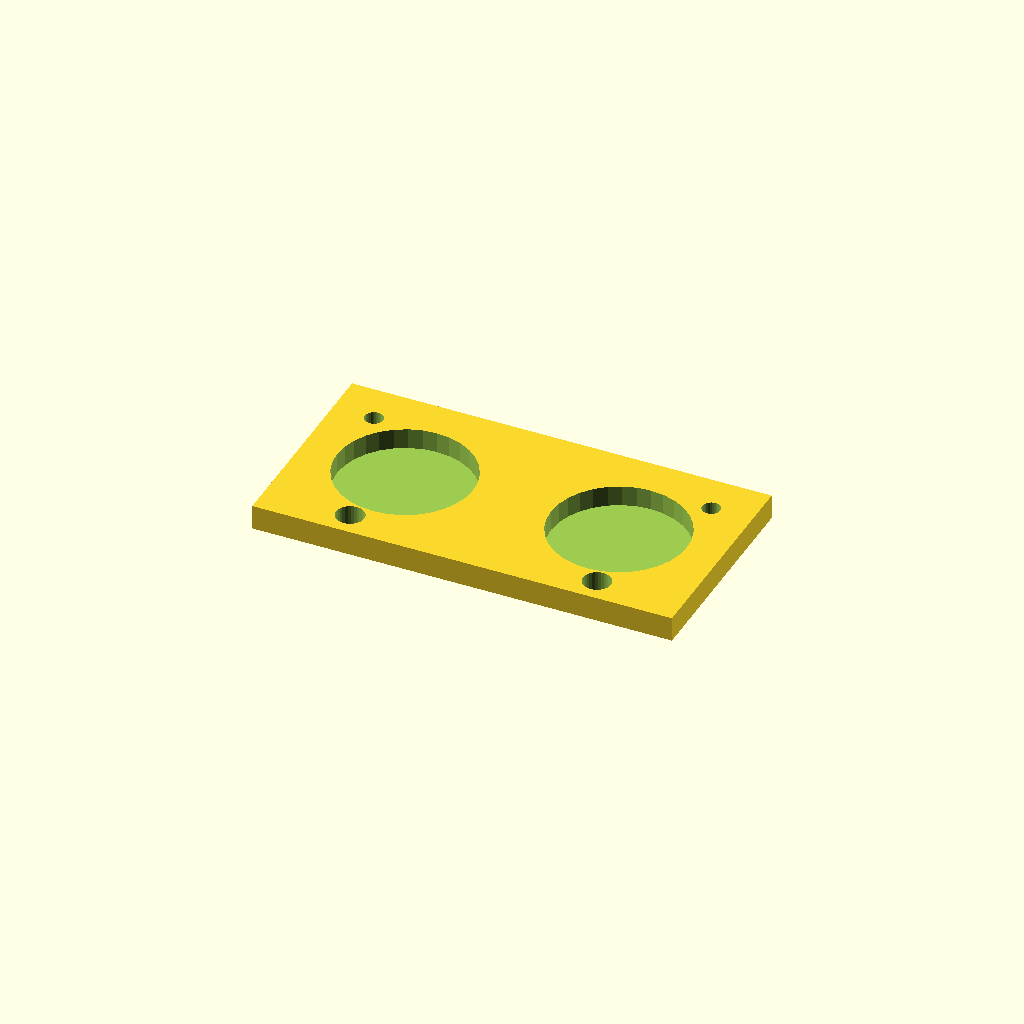
Cell 1: rendered with the file's own defaults.
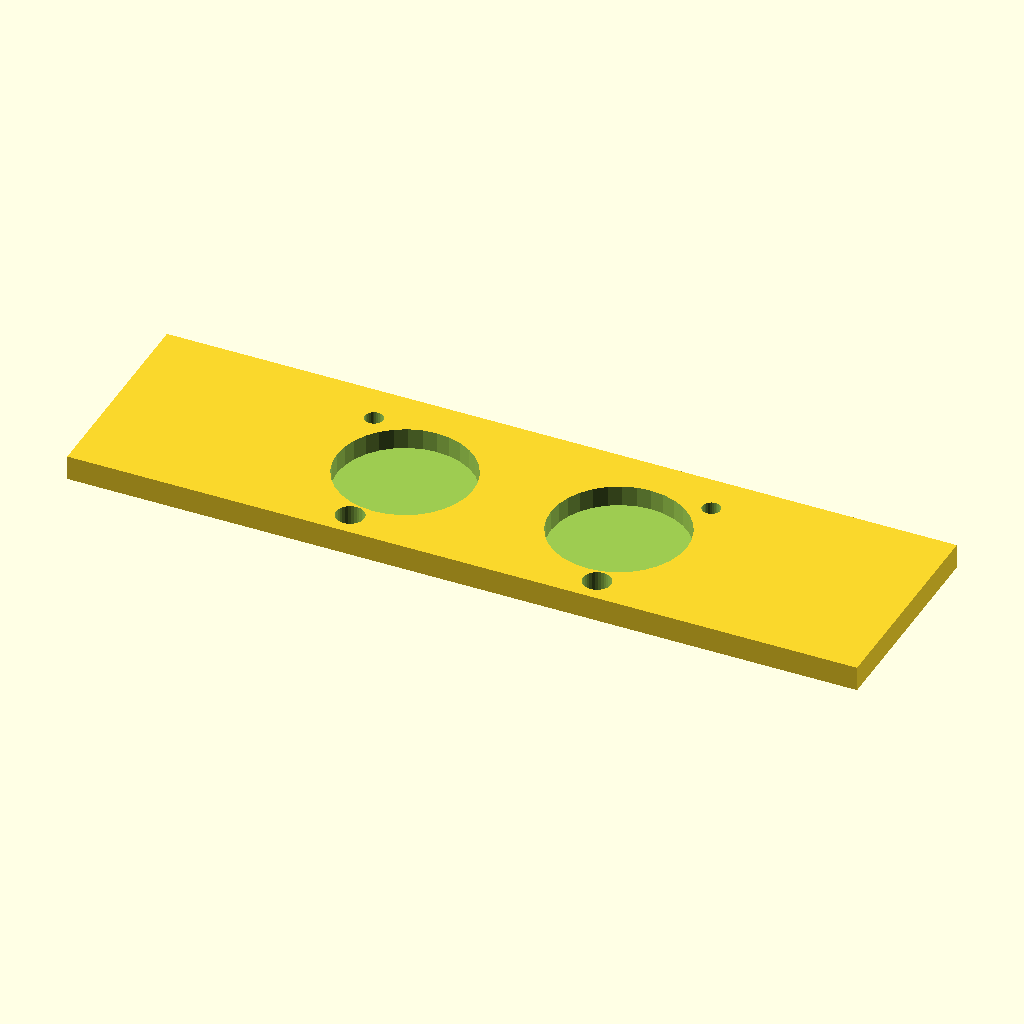
Cell 2: the same model with amplada_sensor = 90.
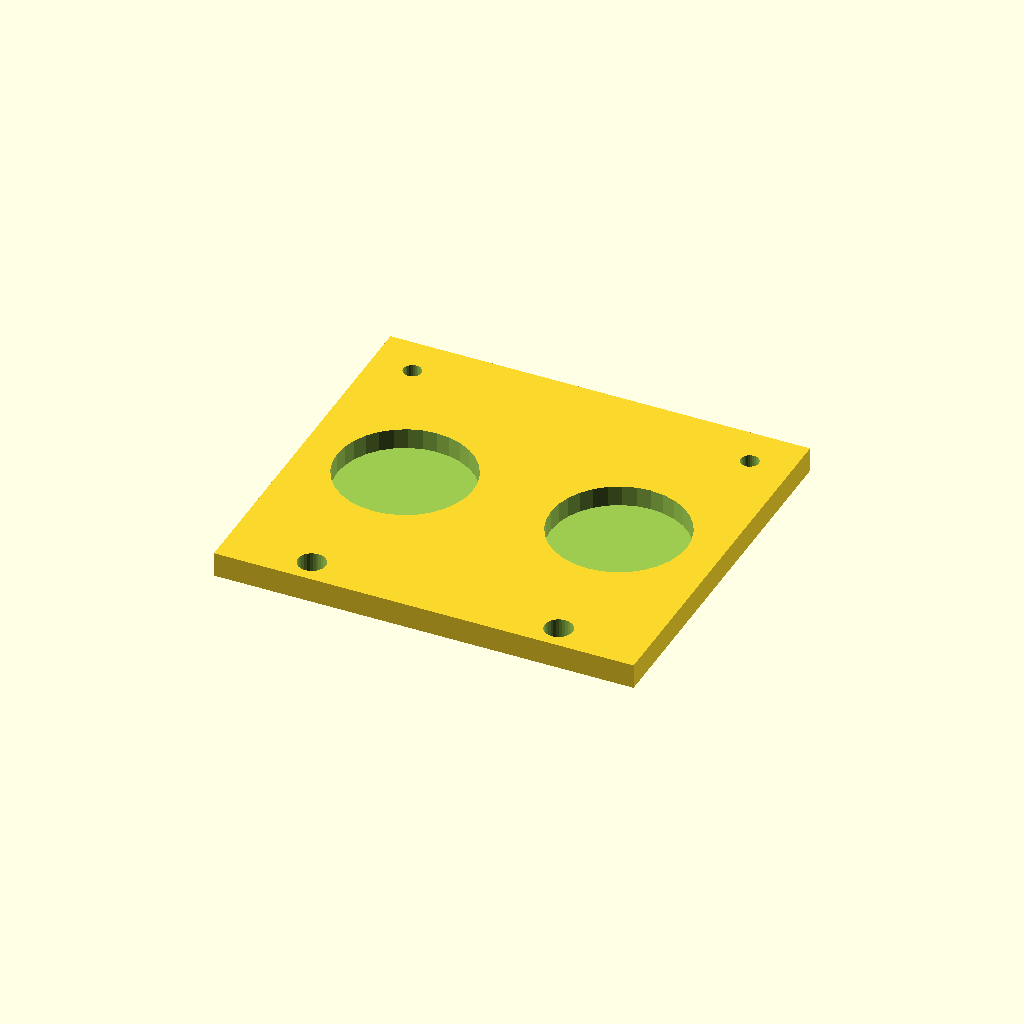
Cell 3: alcada_sensor = 40 (everything else at default).
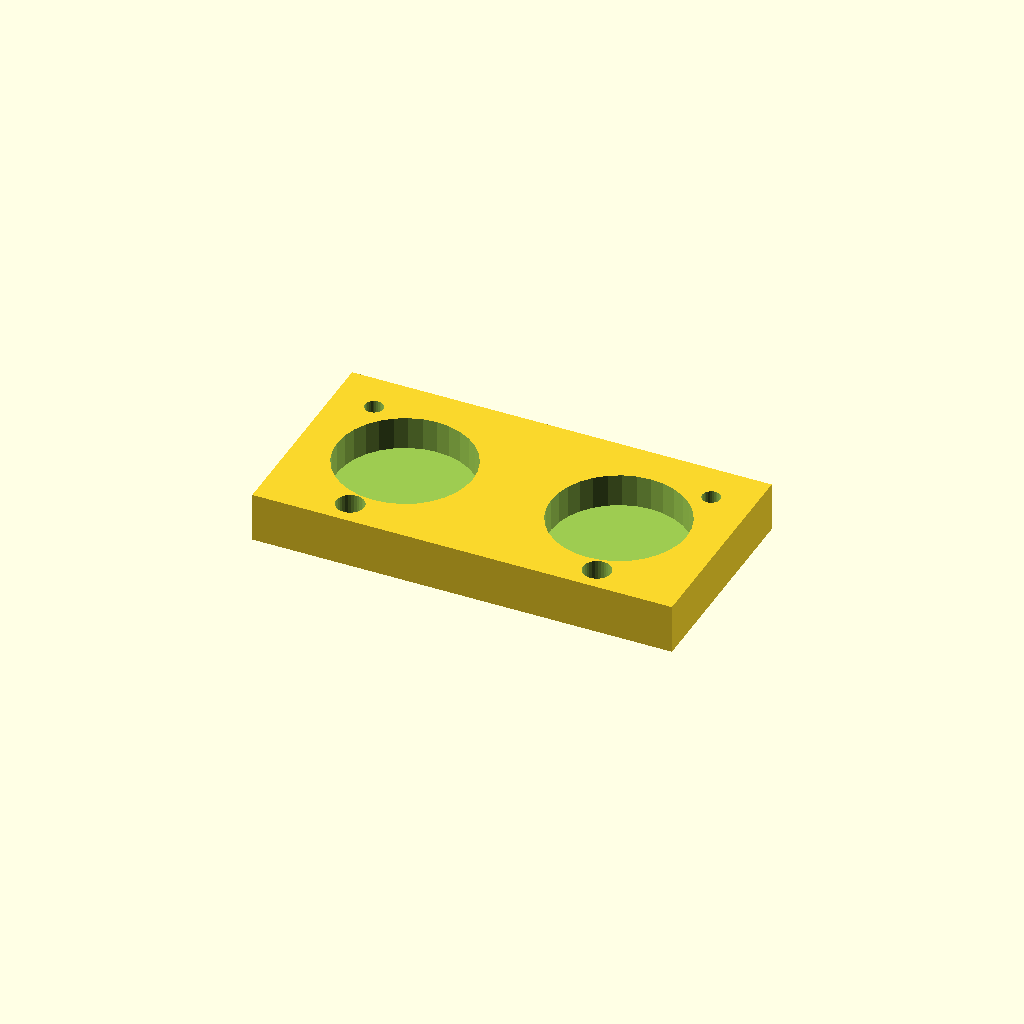
Cell 4: gruix_placa = 6 (everything else at default).
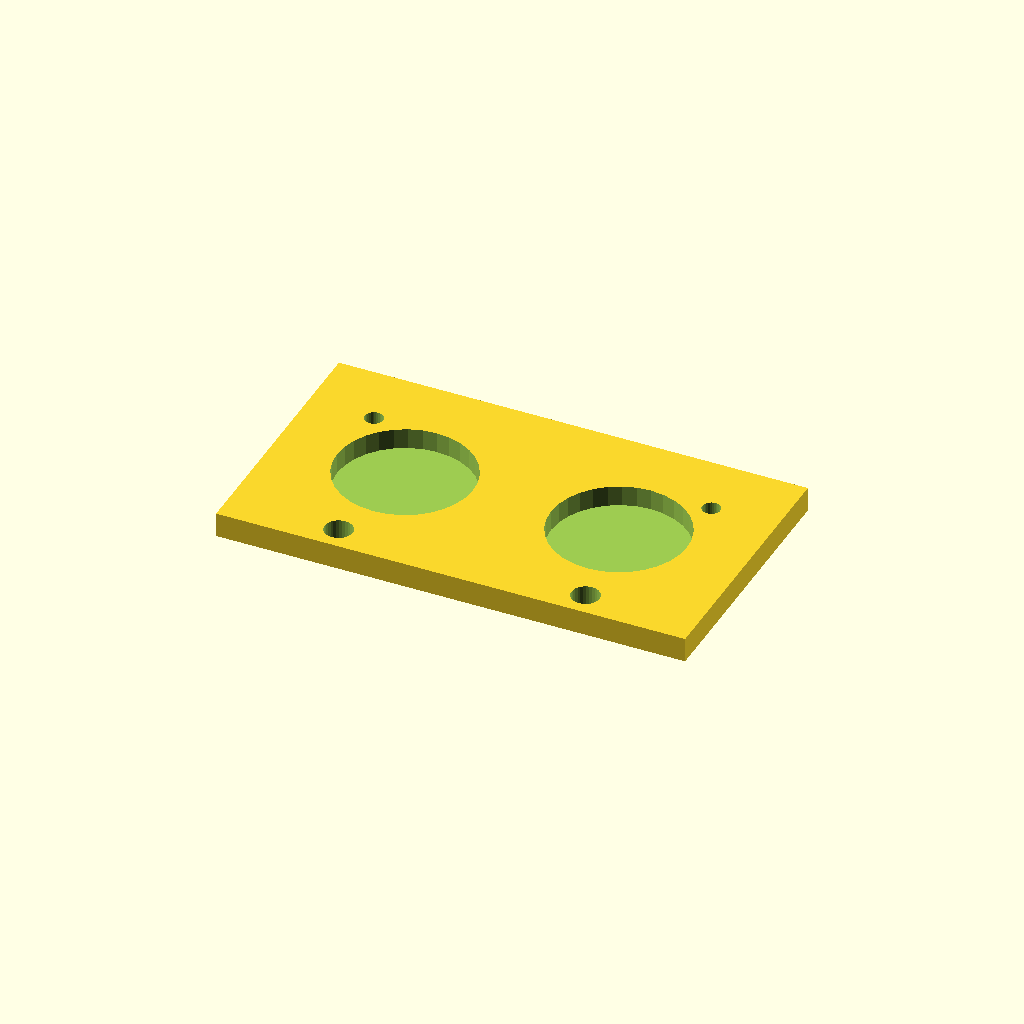
Cell 5: the same model with marge = 6.
One fixed orthographic camera (rotation 55°, 0°, 25°; colour scheme Cornfield) for every cell.
Source of the model, Recursos/peces_3d/suport_hcsr04.scad:
// suport_hcsr04.scad
// Suport frontal del sensor d'ultrasons HC-SR04 per al rover (T3), cargolat
// al davant del xassis del vehicle ja muntat (Sessio 0, vegeu
// Classes/00_General/00_Projecte_T3_Rover.md). Peca nova, petita: NO hi ha
// plantilla laser (vegeu Recursos/plantilles_laser/README.md).
// Material recomanat: PLA. 1 unitat per rover.

// --- Parametres (mm) ---
// Placa del sensor HC-SR04: 45 x 20 mm (mida real del modul).
amplada_sensor = 45;
alcada_sensor = 20;
gruix_placa = 3;
marge = 3;                     // vora al voltant del sensor
separacio_forats_sensor = 41;  // distancia entre els 2 forats de muntatge del modul (estandard HC-SR04)
diametre_ulls = 16.5;          // diametre de cada "ull" (transductor) del sensor
separacio_ulls = 26;           // distancia entre centres dels 2 ulls
forat_m3 = 3.4;                // forats per cargolar el suport al xassis
separacio_forats_xassis = 30;  // coincideix amb els forats "SUPORT HC-SR04" previstos al xassis
$fn = 32;

module placa_suport() {
    difference() {
        cube([amplada_sensor + marge * 2, alcada_sensor + marge * 2, gruix_placa],
             center = true);
        // finestra pels 2 ulls del sensor
        translate([-separacio_ulls / 2, 0, -1])
            cylinder(h = gruix_placa + 2, d = diametre_ulls);
        translate([separacio_ulls / 2, 0, -1])
            cylinder(h = gruix_placa + 2, d = diametre_ulls);
        // forats de muntatge del modul HC-SR04
        translate([-separacio_forats_sensor / 2, alcada_sensor / 2 - 2, -1])
            cylinder(h = gruix_placa + 2, d = 2.2);
        translate([separacio_forats_sensor / 2, alcada_sensor / 2 - 2, -1])
            cylinder(h = gruix_placa + 2, d = 2.2);
        // forats M3 per fixar el suport al xassis
        translate([-separacio_forats_xassis / 2, -(alcada_sensor / 2 + marge - 3), -1])
            cylinder(h = gruix_placa + 2, d = forat_m3);
        translate([separacio_forats_xassis / 2, -(alcada_sensor / 2 + marge - 3), -1])
            cylinder(h = gruix_placa + 2, d = forat_m3);
    }
}

placa_suport();
Customizer parameters (derived from the source; name, type, default, range or options):
amplada_sensor: number, default 45
alcada_sensor: number, default 20
gruix_placa: number, default 3
marge: number, default 3
separacio_forats_sensor: number, default 41
diametre_ulls: number, default 16.5
separacio_ulls: number, default 26
forat_m3: number, default 3.4
separacio_forats_xassis: number, default 30
